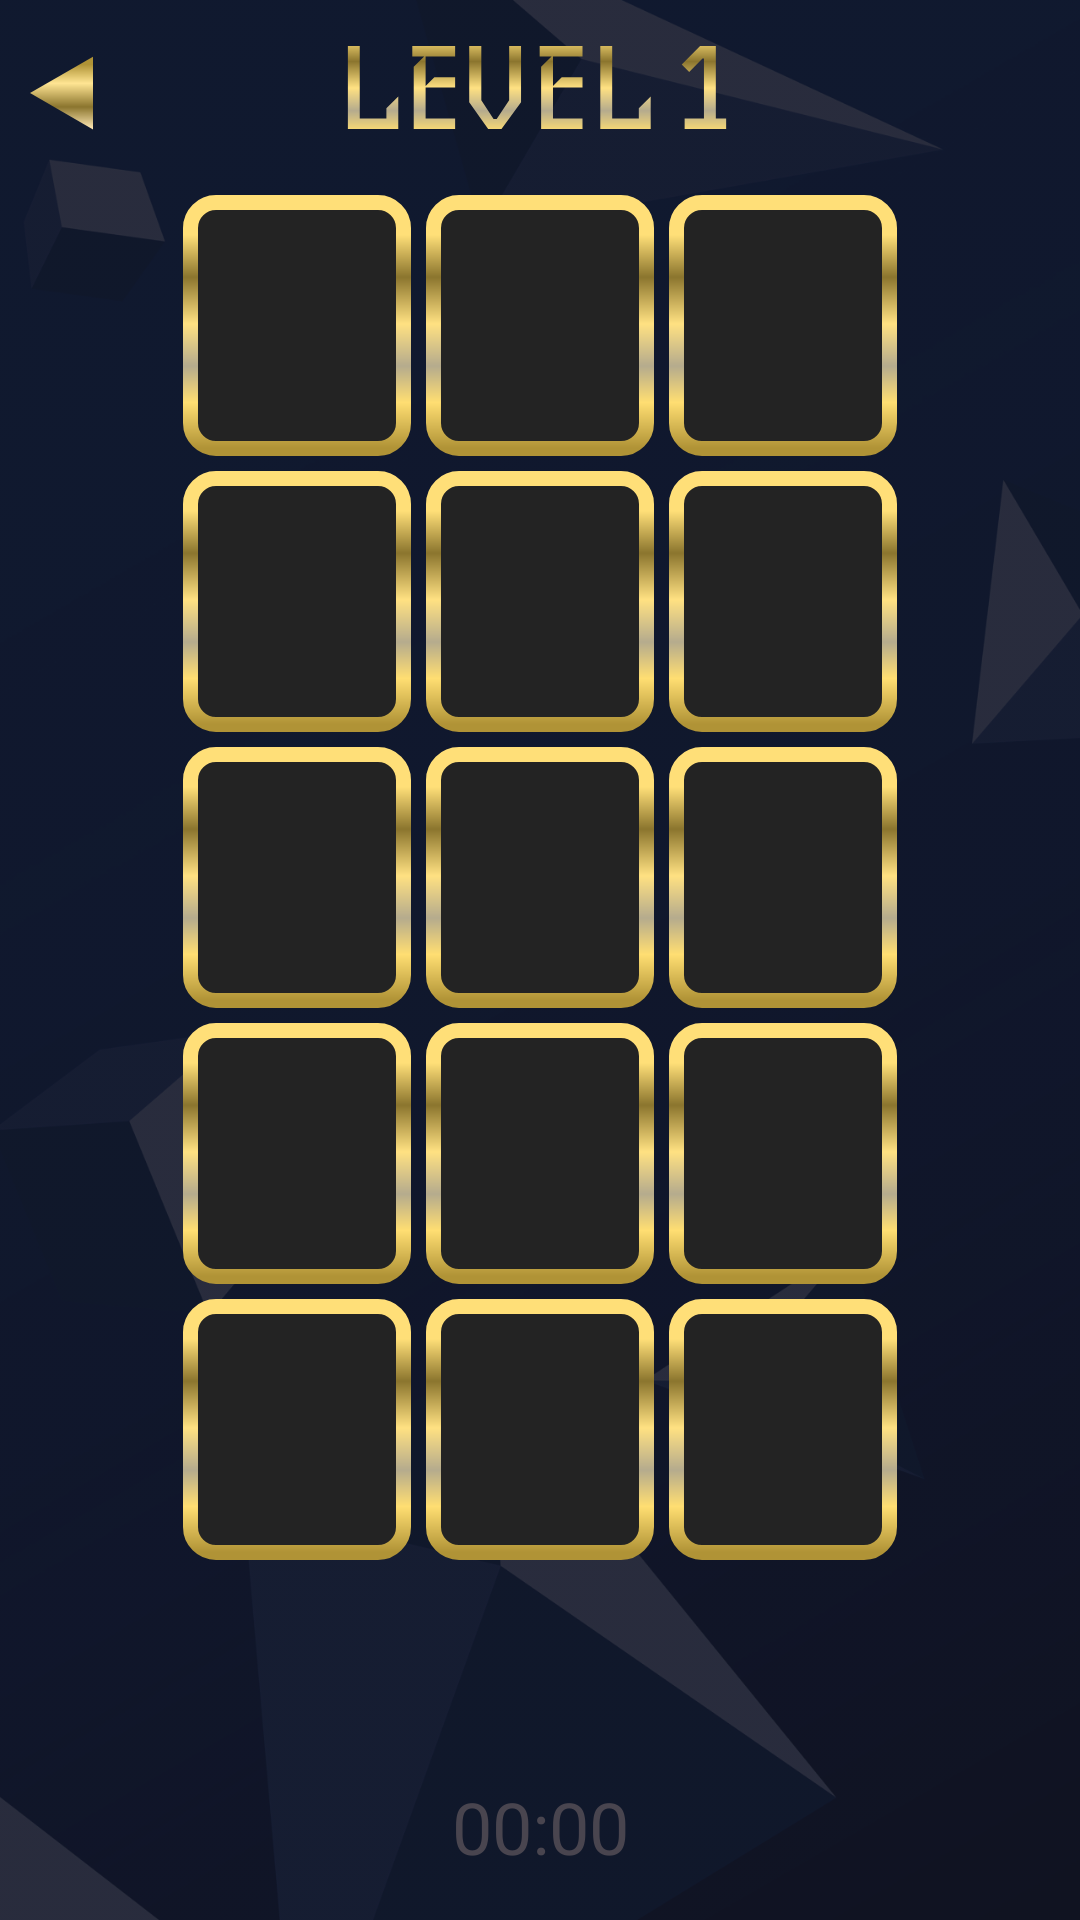

Layout XML and referenced resources for this Android screen:
<!-- AndroidManifest.xml: application theme Theme.Gobletano -->
<!-- res/layout/fragment_level.xml -->
<?xml version="1.0" encoding="utf-8"?>
<androidx.constraintlayout.widget.ConstraintLayout xmlns:android="http://schemas.android.com/apk/res/android"
    xmlns:app="http://schemas.android.com/apk/res-auto"
    xmlns:tools="http://schemas.android.com/tools"
    android:layout_width="match_parent"
    android:layout_height="match_parent"
    android:background="@color/background"
    tools:context=".ui.level.LevelFragment">


    <ImageView
        android:id="@+id/imageView28"
        android:layout_width="0dp"
        android:layout_height="0dp"
        android:scaleType="fitXY"
        android:src="@drawable/background_image"
        app:layout_constraintBottom_toBottomOf="parent"
        app:layout_constraintEnd_toEndOf="parent"
        app:layout_constraintHorizontal_bias="0.0"
        app:layout_constraintStart_toStartOf="parent"
        app:layout_constraintTop_toTopOf="parent"
        app:layout_constraintVertical_bias="0.0" />

    <androidx.constraintlayout.widget.ConstraintLayout
        android:layout_width="0dp"
        android:layout_height="0dp"
        app:layout_constraintBottom_toBottomOf="@+id/imageView28"
        app:layout_constraintEnd_toEndOf="parent"
        app:layout_constraintStart_toStartOf="parent"
        app:layout_constraintTop_toTopOf="parent">

        <ImageView
            android:id="@+id/iv01"
            android:layout_width="wrap_content"
            android:layout_height="wrap_content"
            android:layout_marginStart="5dp"
            android:layout_marginTop="20dp"
            android:layout_marginEnd="5dp"
            android:src="@drawable/icon_off_cup"
            app:layout_constraintEnd_toStartOf="@+id/iv02"
            app:layout_constraintHorizontal_bias="0.5"
            app:layout_constraintStart_toEndOf="@+id/iv00"
            app:layout_constraintTop_toBottomOf="@+id/tvLevel" />

        <ImageView
            android:id="@+id/iv12"
            android:layout_width="wrap_content"
            android:layout_height="wrap_content"
            android:src="@drawable/icon_off_cup"
            app:layout_constraintEnd_toEndOf="parent"
            app:layout_constraintHorizontal_bias="0.5"
            app:layout_constraintStart_toEndOf="@+id/iv11"
            app:layout_constraintTop_toTopOf="@+id/iv11" />

        <ImageView
            android:id="@+id/iv10"
            android:layout_width="wrap_content"
            android:layout_height="wrap_content"
            android:src="@drawable/icon_off_cup"
            app:layout_constraintEnd_toStartOf="@+id/iv11"
            app:layout_constraintHorizontal_bias="0.5"
            app:layout_constraintHorizontal_chainStyle="packed"
            app:layout_constraintStart_toStartOf="parent"
            app:layout_constraintTop_toTopOf="@+id/iv11" />

        <ImageView
            android:id="@+id/iv40"
            android:layout_width="wrap_content"
            android:layout_height="wrap_content"
            android:src="@drawable/icon_off_cup"
            app:layout_constraintEnd_toStartOf="@+id/iv41"
            app:layout_constraintHorizontal_bias="0.5"
            app:layout_constraintHorizontal_chainStyle="packed"
            app:layout_constraintStart_toStartOf="parent"
            app:layout_constraintTop_toTopOf="@+id/iv41" />

        <ImageView
            android:id="@+id/iv42"
            android:layout_width="wrap_content"
            android:layout_height="wrap_content"
            android:src="@drawable/icon_off_cup"
            app:layout_constraintEnd_toEndOf="parent"
            app:layout_constraintHorizontal_bias="0.5"
            app:layout_constraintStart_toEndOf="@+id/iv41"
            app:layout_constraintTop_toTopOf="@+id/iv41" />

        <ImageView
            android:id="@+id/iv41"
            android:layout_width="wrap_content"
            android:layout_height="wrap_content"
            android:layout_marginStart="5dp"
            android:layout_marginTop="5dp"
            android:layout_marginEnd="5dp"
            android:src="@drawable/icon_off_cup"
            app:layout_constraintEnd_toStartOf="@+id/iv42"
            app:layout_constraintHorizontal_bias="0.5"
            app:layout_constraintStart_toEndOf="@+id/iv40"
            app:layout_constraintTop_toBottomOf="@+id/iv31" />

        <ImageView
            android:id="@+id/iv30"
            android:layout_width="wrap_content"
            android:layout_height="wrap_content"
            android:src="@drawable/icon_off_cup"
            app:layout_constraintEnd_toStartOf="@+id/iv31"
            app:layout_constraintHorizontal_bias="0.5"
            app:layout_constraintHorizontal_chainStyle="packed"
            app:layout_constraintStart_toStartOf="parent"
            app:layout_constraintTop_toTopOf="@+id/iv31" />

        <ImageView
            android:id="@+id/iv32"
            android:layout_width="wrap_content"
            android:layout_height="wrap_content"
            android:src="@drawable/icon_off_cup"
            app:layout_constraintEnd_toEndOf="parent"
            app:layout_constraintHorizontal_bias="0.5"
            app:layout_constraintStart_toEndOf="@+id/iv31"
            app:layout_constraintTop_toTopOf="@+id/iv31" />

        <ImageView
            android:id="@+id/iv31"
            android:layout_width="wrap_content"
            android:layout_height="wrap_content"
            android:layout_marginStart="5dp"
            android:layout_marginTop="5dp"
            android:layout_marginEnd="5dp"
            android:src="@drawable/icon_off_cup"
            app:layout_constraintEnd_toStartOf="@+id/iv32"
            app:layout_constraintHorizontal_bias="0.5"
            app:layout_constraintStart_toEndOf="@+id/iv30"
            app:layout_constraintTop_toBottomOf="@+id/iv21" />

        <ImageView
            android:id="@+id/iv20"
            android:layout_width="wrap_content"
            android:layout_height="wrap_content"
            android:src="@drawable/icon_off_cup"
            app:layout_constraintEnd_toStartOf="@+id/iv21"
            app:layout_constraintHorizontal_bias="0.5"
            app:layout_constraintHorizontal_chainStyle="packed"
            app:layout_constraintStart_toStartOf="parent"
            app:layout_constraintTop_toTopOf="@+id/iv21" />

        <ImageView
            android:id="@+id/iv22"
            android:layout_width="wrap_content"
            android:layout_height="wrap_content"
            android:src="@drawable/icon_off_cup"
            app:layout_constraintEnd_toEndOf="parent"
            app:layout_constraintHorizontal_bias="0.5"
            app:layout_constraintStart_toEndOf="@+id/iv21"
            app:layout_constraintTop_toTopOf="@+id/iv21" />

        <ImageView
            android:id="@+id/iv21"
            android:layout_width="wrap_content"
            android:layout_height="wrap_content"
            android:layout_marginStart="5dp"
            android:layout_marginTop="5dp"
            android:layout_marginEnd="5dp"
            android:src="@drawable/icon_off_cup"
            app:layout_constraintEnd_toStartOf="@+id/iv22"
            app:layout_constraintHorizontal_bias="0.5"
            app:layout_constraintStart_toEndOf="@+id/iv20"
            app:layout_constraintTop_toBottomOf="@+id/iv11" />

        <ImageView
            android:id="@+id/iv00"
            android:layout_width="wrap_content"
            android:layout_height="wrap_content"
            android:src="@drawable/icon_off_cup"
            app:layout_constraintEnd_toStartOf="@+id/iv01"
            app:layout_constraintHorizontal_bias="0.5"
            app:layout_constraintHorizontal_chainStyle="packed"
            app:layout_constraintStart_toStartOf="parent"
            app:layout_constraintTop_toTopOf="@+id/iv01" />

        <ImageView
            android:id="@+id/iv02"
            android:layout_width="wrap_content"
            android:layout_height="wrap_content"
            android:src="@drawable/icon_off_cup"
            app:layout_constraintEnd_toEndOf="parent"
            app:layout_constraintHorizontal_bias="0.5"
            app:layout_constraintStart_toEndOf="@+id/iv01"
            app:layout_constraintTop_toTopOf="@+id/iv01" />

        <ImageView
            android:id="@+id/iv11"
            android:layout_width="wrap_content"
            android:layout_height="wrap_content"
            android:layout_marginStart="5dp"
            android:layout_marginTop="5dp"
            android:layout_marginEnd="5dp"
            android:src="@drawable/icon_off_cup"
            app:layout_constraintEnd_toStartOf="@+id/iv12"
            app:layout_constraintHorizontal_bias="0.5"
            app:layout_constraintStart_toEndOf="@+id/iv10"
            app:layout_constraintTop_toBottomOf="@+id/iv01" />

        <ImageView
            android:id="@+id/btnBackLevel"
            android:layout_width="wrap_content"
            android:layout_height="wrap_content"
            android:layout_marginStart="10dp"
            android:layout_marginTop="18dp"
            android:src="@drawable/icon_back"
            app:layout_constraintStart_toStartOf="parent"
            app:layout_constraintTop_toTopOf="parent" />

        <ImageView
            android:id="@+id/tvLevel"
            android:layout_width="wrap_content"
            android:layout_height="wrap_content"
            android:layout_marginTop="15dp"
            android:src="@drawable/icon_level_1"
            app:layout_constraintEnd_toEndOf="parent"
            app:layout_constraintStart_toStartOf="parent"
            app:layout_constraintTop_toTopOf="parent" />

        <TextView
            android:id="@+id/tvTime"
            android:layout_width="wrap_content"
            android:layout_height="wrap_content"
            android:layout_marginBottom="15dp"
            android:fontFamily="@font/iceberg"
            android:text="@string/_00_00"
            android:textSize="24sp"
            app:layout_constraintBottom_toBottomOf="parent"
            app:layout_constraintEnd_toEndOf="parent"
            app:layout_constraintStart_toStartOf="parent" />
    </androidx.constraintlayout.widget.ConstraintLayout>
</androidx.constraintlayout.widget.ConstraintLayout>
<!-- resources referenced by this layout -->
<resources>
  <color name="background">#131728</color>
  <!-- drawable icon_back (drawable) -->
  <vector xmlns:android="http://schemas.android.com/apk/res/android"
      xmlns:aapt="http://schemas.android.com/aapt"
      android:width="25dp"
      android:height="29dp"
      android:viewportWidth="25"
      android:viewportHeight="29">
    <path
        android:pathData="M0.009,13.021L20.996,0.887L21.011,25.129L0.009,13.021Z">
      <aapt:attr name="android:fillColor">
        <gradient 
            android:startX="14"
            android:startY="3.5"
            android:endX="14"
            android:endY="31.5"
            android:type="linear">
          <item android:offset="0" android:color="#FFB09336"/>
          <item android:offset="0.224" android:color="#FFFFE593"/>
          <item android:offset="0.505" android:color="#FF8B752E"/>
          <item android:offset="0.766" android:color="#FFFFE9B6"/>
          <item android:offset="1" android:color="#FFDDC72B"/>
          <item android:offset="1" android:color="#00B09336"/>
        </gradient>
      </aapt:attr>
    </path>
  </vector>
  <!-- drawable icon_off_cup (drawable) -->
  <vector xmlns:android="http://schemas.android.com/apk/res/android"
      xmlns:aapt="http://schemas.android.com/aapt"
      android:width="76dp"
      android:height="87dp"
      android:viewportWidth="76"
      android:viewportHeight="87">
    <path
        android:pathData="M11,2.5L65,2.5A8.5,8.5 0,0 1,73.5 11L73.5,76A8.5,8.5 0,0 1,65 84.5L11,84.5A8.5,8.5 0,0 1,2.5 76L2.5,11A8.5,8.5 0,0 1,11 2.5z"
        android:strokeWidth="5"
        android:fillColor="#232323">
      <aapt:attr name="android:strokeColor">
        <gradient 
            android:startX="38"
            android:startY="13.316"
            android:endX="38"
            android:endY="84.337"
            android:type="linear">
          <item android:offset="0" android:color="#FFFFDF78"/>
          <item android:offset="0.198" android:color="#FF8B752E"/>
          <item android:offset="0.417" android:color="#FFFFE182"/>
          <item android:offset="0.615" android:color="#FFB5AB8D"/>
          <item android:offset="0.786" android:color="#FFFFDE72"/>
          <item android:offset="1" android:color="#FFB09336"/>
        </gradient>
      </aapt:attr>
    </path>
  </vector>
  <string name="_00_00">00:00</string>
  <style name="Theme.Gobletano" parent="Base.Theme.Gobletano" />
  <style name="Base.Theme.Gobletano" parent="Theme.Material3.DayNight.NoActionBar">
          <item name="colorPrimaryVariant">@color/background</item>
          <item name="android:statusBarColor">?attr/colorPrimaryVariant</item>
          
          
      </style>
</resources>
